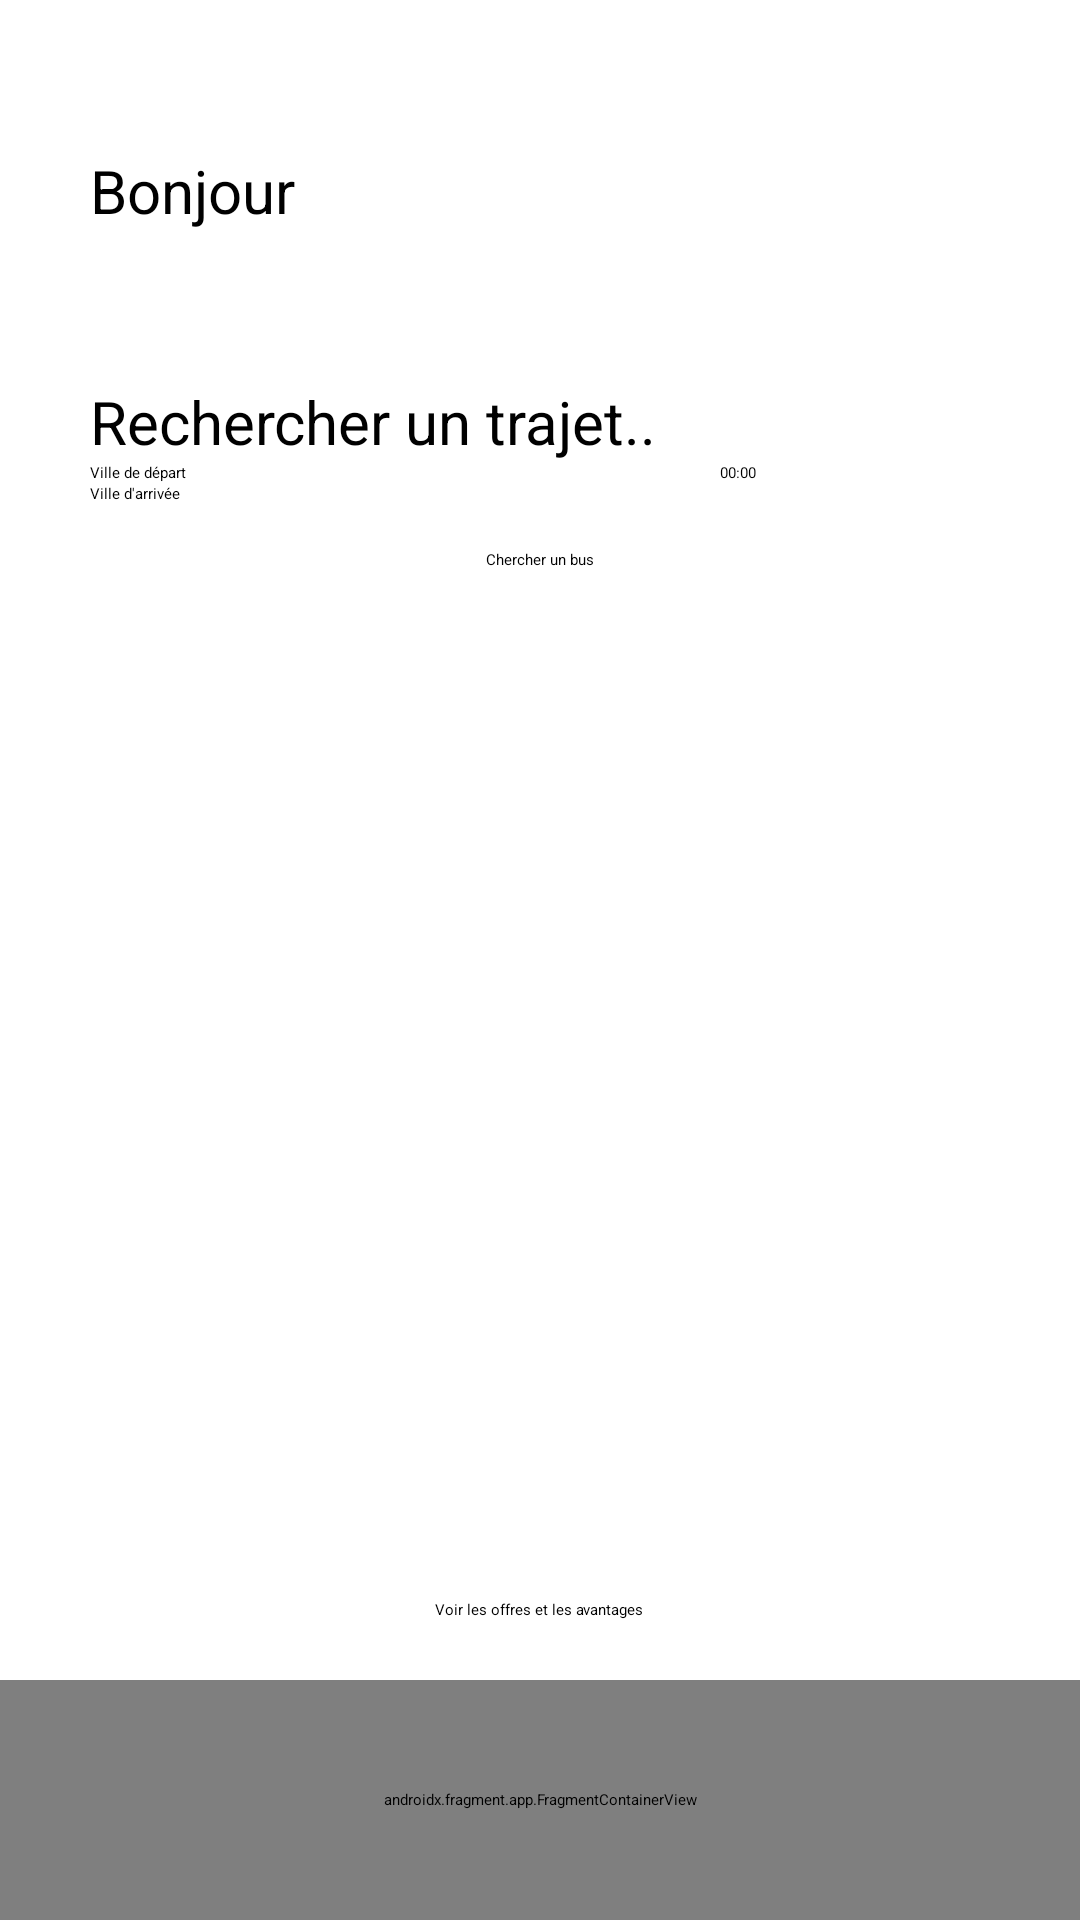

Reconstruct the res/layout file that produces this screen, plus the resources it refers to.
<!-- AndroidManifest.xml: application theme Theme.SLCB -->
<!-- res/layout/activity_home.xml -->
<?xml version="1.0" encoding="utf-8"?>
<RelativeLayout xmlns:android="http://schemas.android.com/apk/res/android"
    xmlns:app="http://schemas.android.com/apk/res-auto"
    xmlns:tools="http://schemas.android.com/tools"
    android:layout_width="match_parent"
    android:layout_height="match_parent"
    tools:context=".Home">


    <ImageView
        android:id="@+id/logo"
        android:layout_width="match_parent"
        android:layout_height="wrap_content"
        app:srcCompat="@drawable/logo_light"
        android:layout_alignParentTop="true"
        android:layout_centerHorizontal="true"
        android:layout_marginBottom="50dp"
        android:layout_marginHorizontal="30dp"/>

    <TextView
        android:id="@+id/greetings"
        android:layout_width="wrap_content"
        android:layout_height="wrap_content"
        android:text="Bonjour"
        android:layout_below="@id/logo"
        android:textSize="20sp"
        android:layout_marginHorizontal="30dp"
      />

    <TextView
        android:id="@+id/researchText"
        android:layout_width="wrap_content"
        android:layout_height="wrap_content"
        android:text="Rechercher un trajet.."
        android:layout_below="@id/greetings"
        android:textSize="20sp"
        android:layout_marginHorizontal="30dp"
        android:layout_marginTop="50dp"/>

    <LinearLayout
        android:id="@+id/departureInfos"
        android:layout_width="match_parent"
        android:layout_height="wrap_content"
        android:orientation="horizontal"
        android:weightSum="1"
        android:layout_below="@id/researchText"
        android:layout_marginHorizontal="30dp">

        <AutoCompleteTextView
            android:id="@+id/departureTown"
            android:layout_width="0dp"
            android:layout_weight="0.7"
            android:layout_height="wrap_content"
            android:hint="Ville de départ" />

        <EditText
            android:id="@+id/departureTime"
            android:layout_width="0dp"
            android:layout_weight=".3"
            android:layout_height="wrap_content"
            android:focusableInTouchMode="false"
            android:inputType="time"
            android:hint="00:00"/>

    </LinearLayout>

    <AutoCompleteTextView
        android:id="@+id/arrivalTown"
        android:layout_width="match_parent"
        android:layout_height="wrap_content"
        android:hint="Ville d'arrivée"
        android:layout_below="@id/departureInfos"
        android:layout_marginHorizontal="30dp"/>

    <Button
        android:id="@+id/toRides"
        android:layout_width="wrap_content"
        android:layout_height="wrap_content"
        android:text="Chercher un bus"
        android:layout_centerHorizontal="true"
        android:layout_marginTop="15dp"
        android:layout_below="@id/arrivalTown"
        />

    <Button
        android:id="@+id/offers"
        android:layout_width="wrap_content"
        android:layout_height="wrap_content"
        android:text="Voir les offres et les avantages"
        android:layout_centerHorizontal="true"
        android:layout_marginBottom="20dp"
        android:layout_above="@id/menu"
        />


    <androidx.fragment.app.FragmentContainerView
        android:id="@+id/menu"
        android:name="com.tchoutchou.Menu"
        android:layout_width="match_parent"
        android:layout_height="80dp"
        android:layout_alignParentBottom="true"
        android:orientation="horizontal" />



</RelativeLayout>
<!-- resources referenced by this layout -->
<resources>
  <!-- drawable logo_light: png bitmap (drawable, 52595 bytes) -->
</resources>
